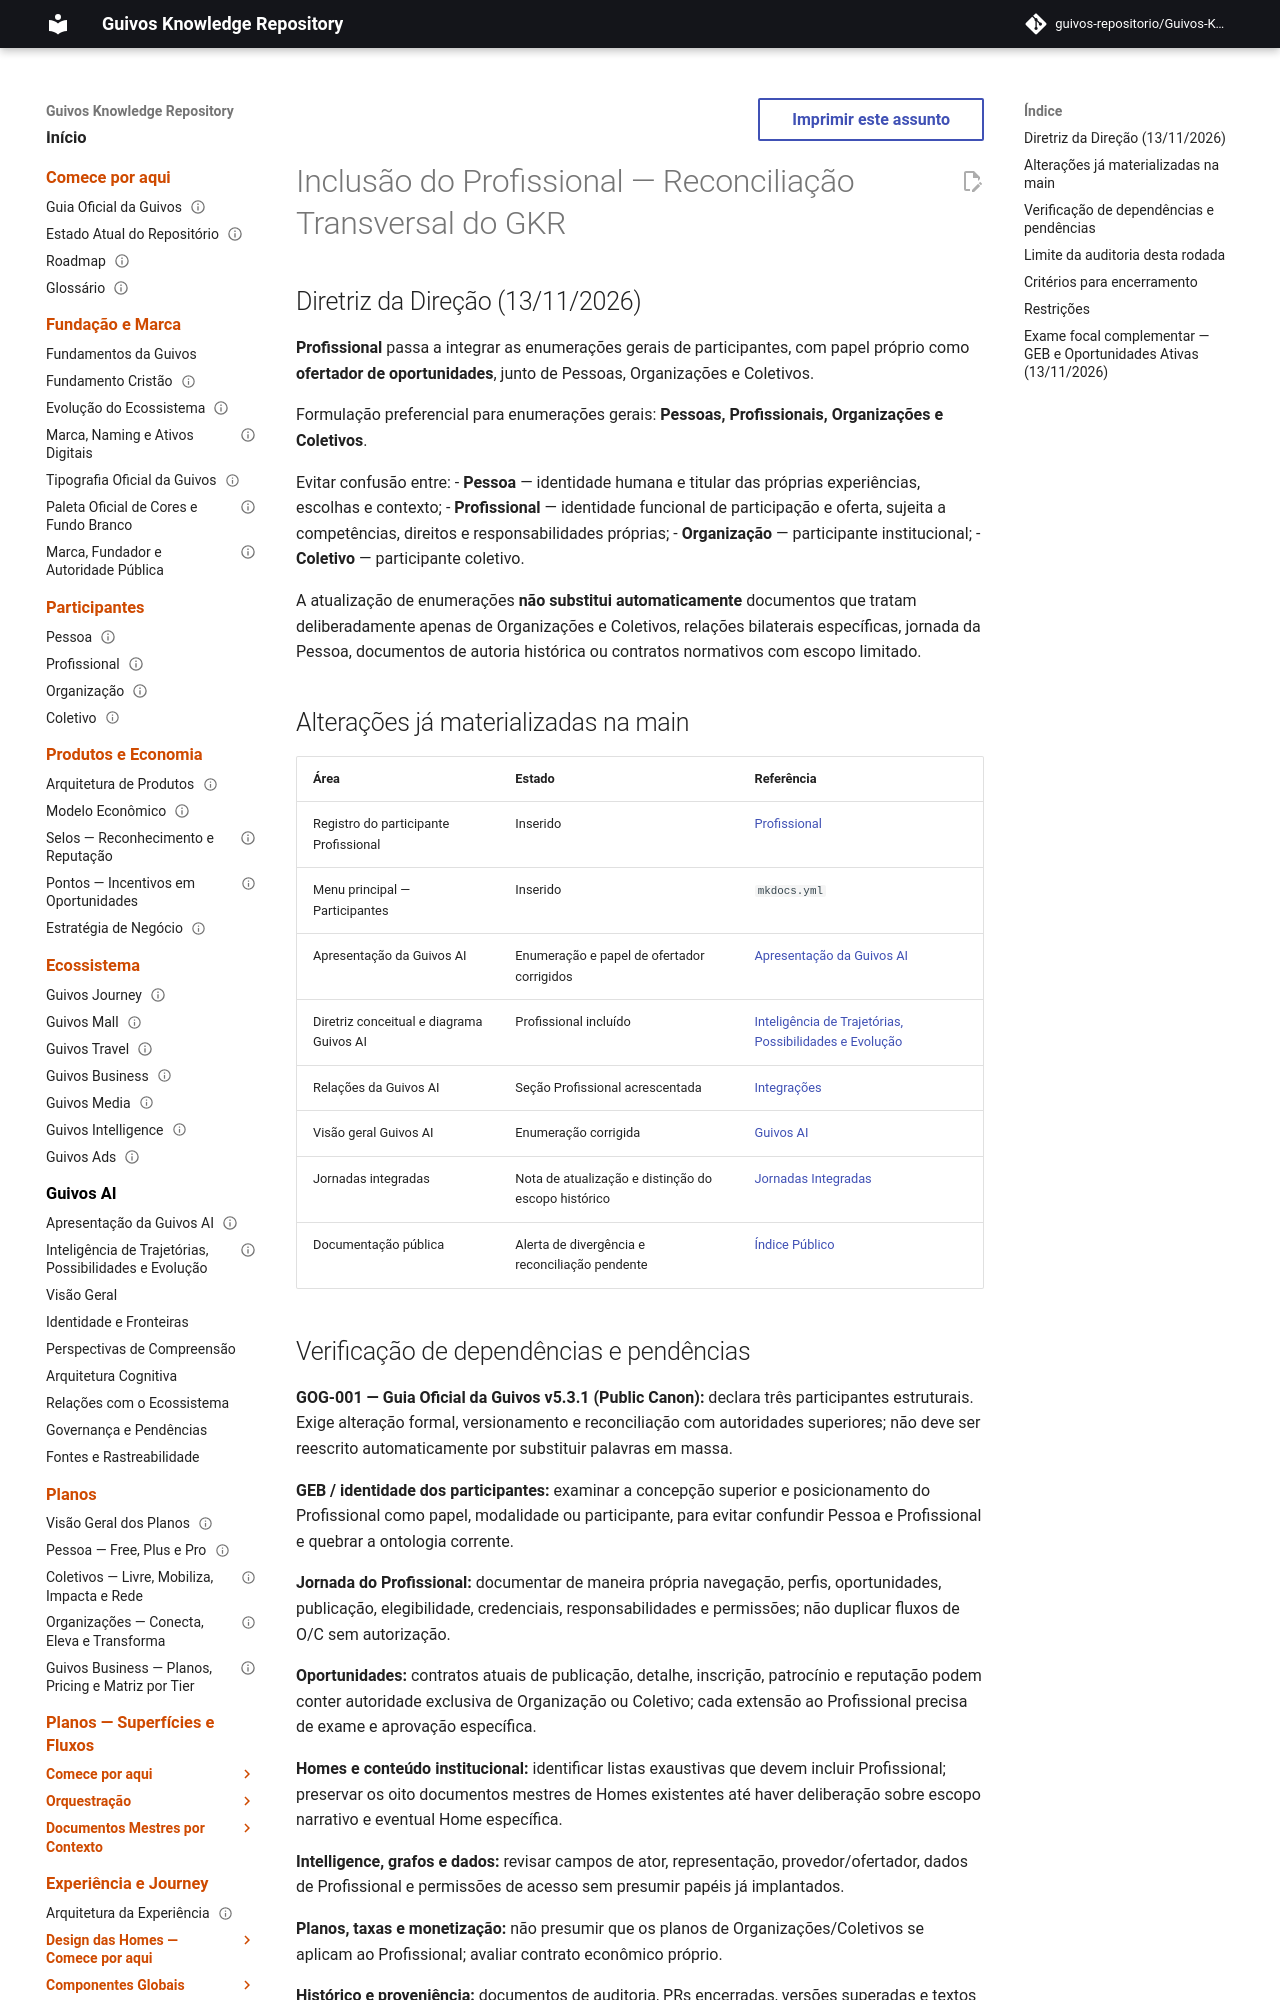

repository: guivos-repositorio/Guivos-Knowledge-Repository · page: project/professional-participant-cross-corpus-reconciliation-2026-11-13/index.html · generator: mkdocs

---
id: GKR-PROFESSIONAL-CROSS-CORPUS-RECON-20261113
title: Inclusão do Profissional — Reconciliação Transversal do GKR
status: in_progress
version: 0.1.0
owner: Guivos
last_updated: 2026-11-13
normative: false
---

# Inclusão do Profissional — Reconciliação Transversal do GKR

## Diretriz da Direção (13/11/2026)

**Profissional** passa a integrar as enumerações gerais de participantes, com papel próprio como **ofertador de oportunidades**, junto de Pessoas, Organizações e Coletivos.

Formulação preferencial para enumerações gerais: **Pessoas, Profissionais, Organizações e Coletivos**.

Evitar confusão entre:
- **Pessoa** — identidade humana e titular das próprias experiências, escolhas e contexto;
- **Profissional** — identidade funcional de participação e oferta, sujeita a competências, direitos e responsabilidades próprias;
- **Organização** — participante institucional;
- **Coletivo** — participante coletivo.

A atualização de enumerações **não substitui automaticamente** documentos que tratam deliberadamente apenas de Organizações e Coletivos, relações bilaterais específicas, jornada da Pessoa, documentos de autoria histórica ou contratos normativos com escopo limitado.

## Alterações já materializadas na main

| Área | Estado | Referência |
| --- | --- | --- |
| Registro do participante Profissional | Inserido | [Profissional](../participants/professional.md) |
| Menu principal — Participantes | Inserido | `mkdocs.yml` |
| Apresentação da Guivos AI | Enumeração e papel de ofertador corrigidos | [Apresentação da Guivos AI](../guivos-ai/apresentacao-da-guivos-ai.md) |
| Diretriz conceitual e diagrama Guivos AI | Profissional incluído | [Inteligência de Trajetórias, Possibilidades e Evolução](../guivos-ai/inteligencia-de-trajetorias-possibilidades-e-evolucao.md) |
| Relações da Guivos AI | Seção Profissional acrescentada | [Integrações](../guivos-ai/integracoes.md) |
| Visão geral Guivos AI | Enumeração corrigida | [Guivos AI](../guivos-ai/index.md) |
| Jornadas integradas | Nota de atualização e distinção do escopo histórico | [Jornadas Integradas](../journeys/index.md) |
| Documentação pública | Alerta de divergência e reconciliação pendente | [Índice Público](../public/index.md) |
